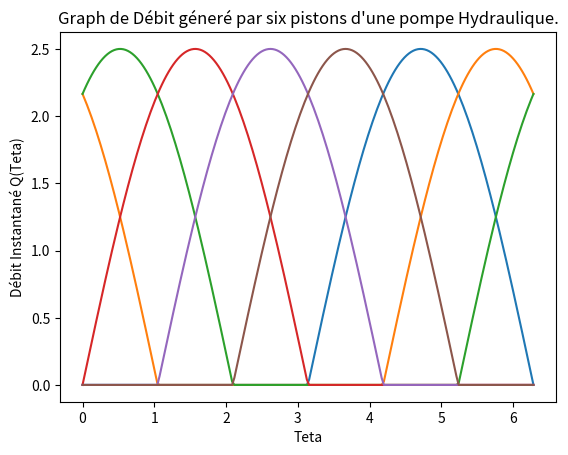

Recreate this plot in Python.
import numpy as np
import matplotlib.pyplot as plt


#Q(teta) = e * dteta <-sin(teta)>+ 

A = 2.5 # e. dTeta

def Q(teta):
    return - A * np.sin(teta) if np.sin(teta)<0 else 0
        
x = np.linspace(0, 2*np.pi, 200)
yy = []

n = 6
for i in range(n):
    step = 2*np.pi/n
    yy.append( [Q(j-i*step) for j in x]) 


for p in yy:
    plt.plot(x, p)

plt.xlabel("Teta")
plt.ylabel("Débit Instantané Q(Teta)")
plt.title("Graph de Débit géneré par six pistons d'une pompe Hydraulique.")

plt.show()

